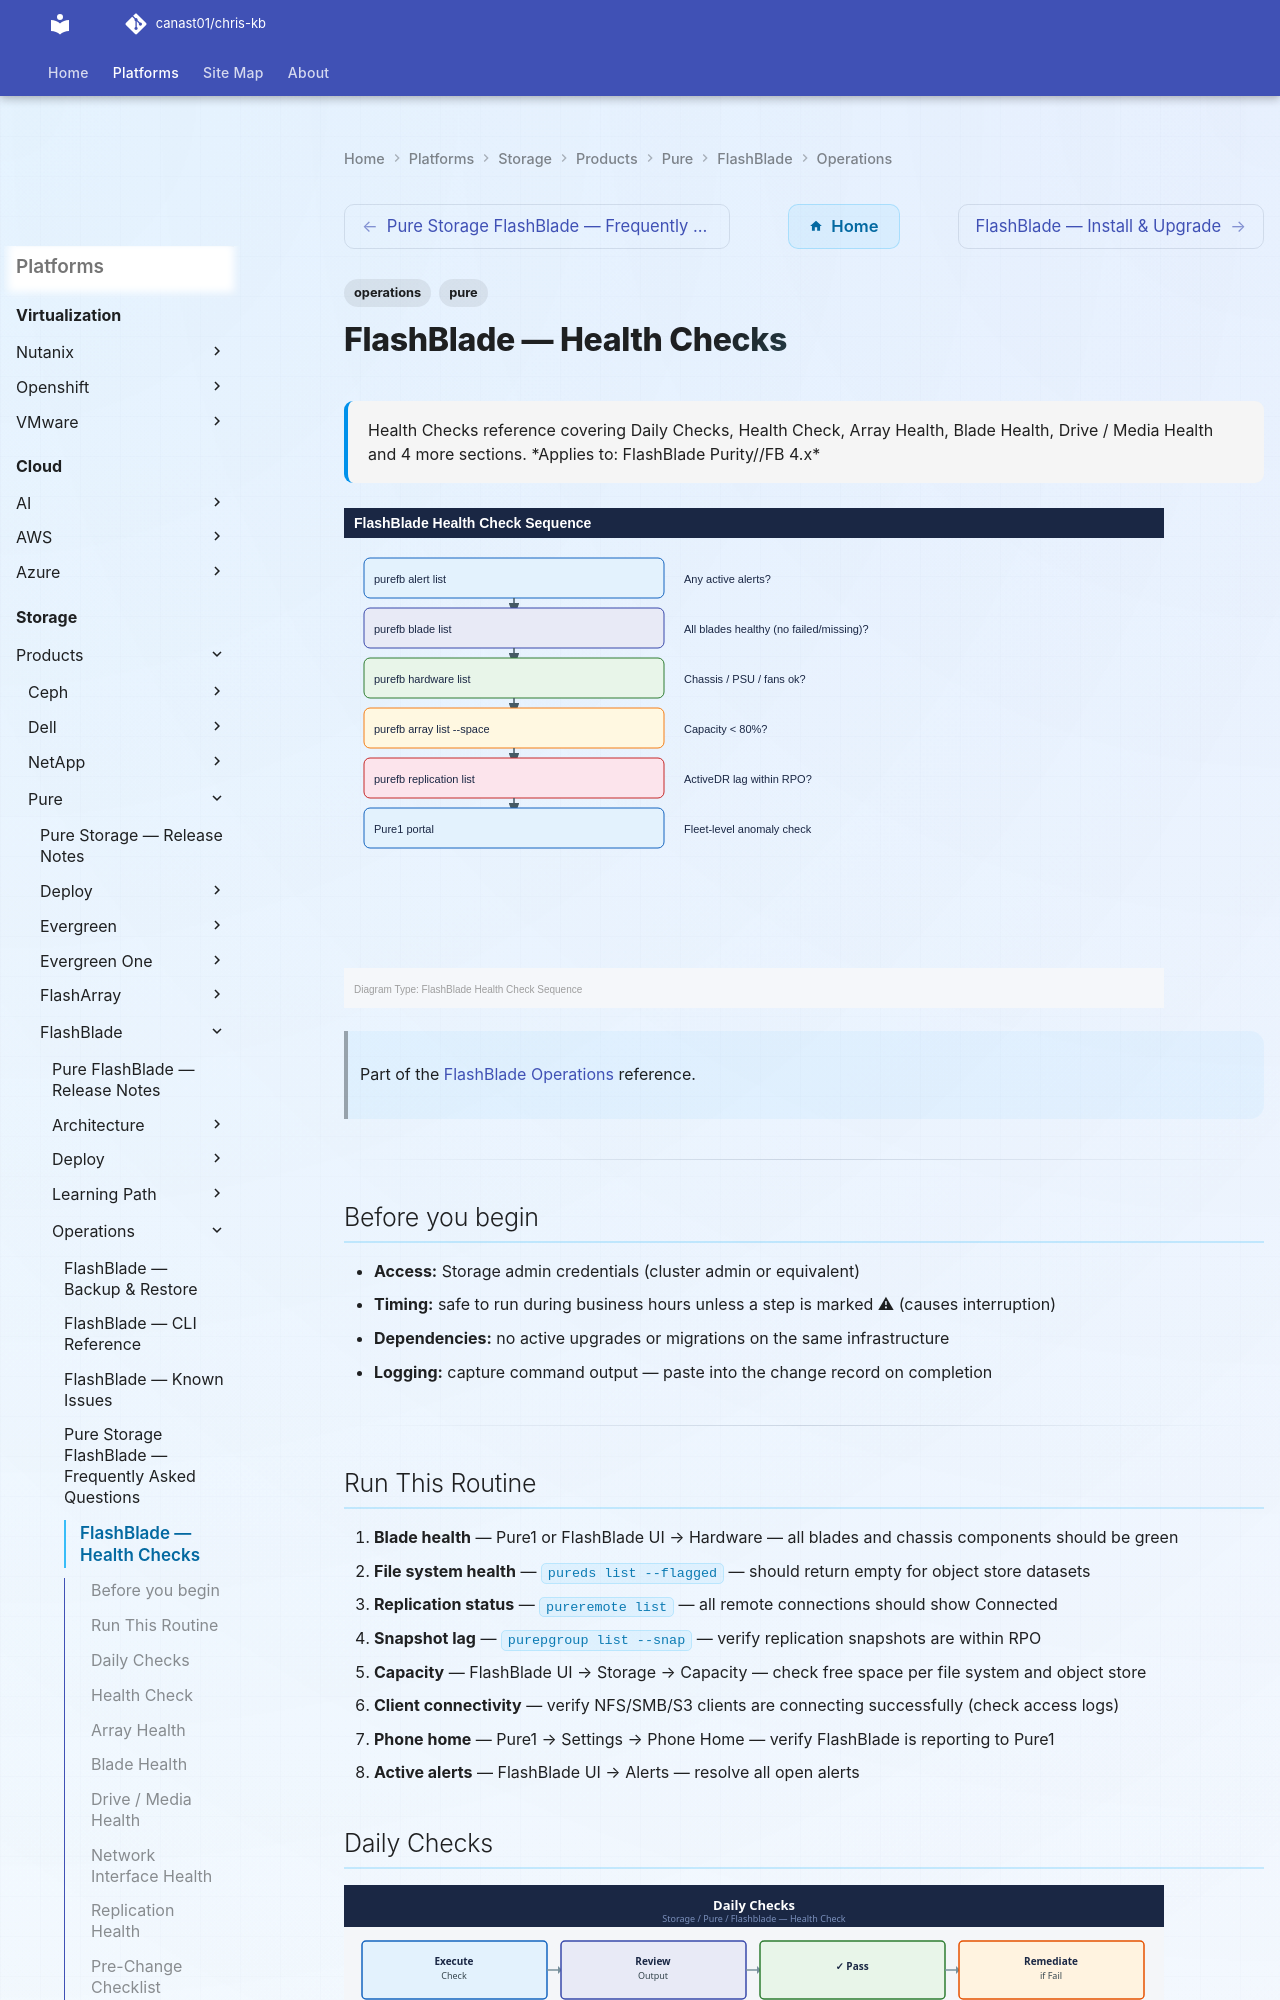

repository: canast01/chris-kb · page: storage/products/pure/flashblade/operations/health-checks/index.html · generator: mkdocs

---
tags:
  - operations
  - pure
description: "Health Checks reference covering Daily Checks, Health Check, Array Health, Blade Health, Drive / Media Health and 4 more sections."
---
# FlashBlade — Health Checks

<div class="kb-summary">
Health Checks reference covering Daily Checks, Health Check, Array Health, Blade Health, Drive / Media Health and 4 more sections.

*Applies to: FlashBlade Purity//FB 4.x*
</div>

![FlashBlade — Health Checks — Diagram](../../../../../assets/storage-pure-flashblade-operations-health-checks-diagram.svg)

> Part of the [FlashBlade Operations](index.md) reference.

---

## Before you begin

- **Access:** Storage admin credentials (cluster admin or equivalent)
- **Timing:** safe to run during business hours unless a step is marked ⚠ (causes interruption)
- **Dependencies:** no active upgrades or migrations on the same infrastructure
- **Logging:** capture command output — paste into the change record on completion

---

## Run This Routine

1. **Blade health** — Pure1 or FlashBlade UI → Hardware — all blades and chassis components should be green
2. **File system health** — `pureds list --flagged` — should return empty for object store datasets
3. **Replication status** — `pureremote list` — all remote connections should show Connected
4. **Snapshot lag** — `purepgroup list --snap` — verify replication snapshots are within RPO
5. **Capacity** — FlashBlade UI → Storage → Capacity — check free space per file system and object store
6. **Client connectivity** — verify NFS/SMB/S3 clients are connecting successfully (check access logs)
7. **Phone home** — Pure1 → Settings → Phone Home — verify FlashBlade is reporting to Pure1
8. **Active alerts** — FlashBlade UI → Alerts — resolve all open alerts
